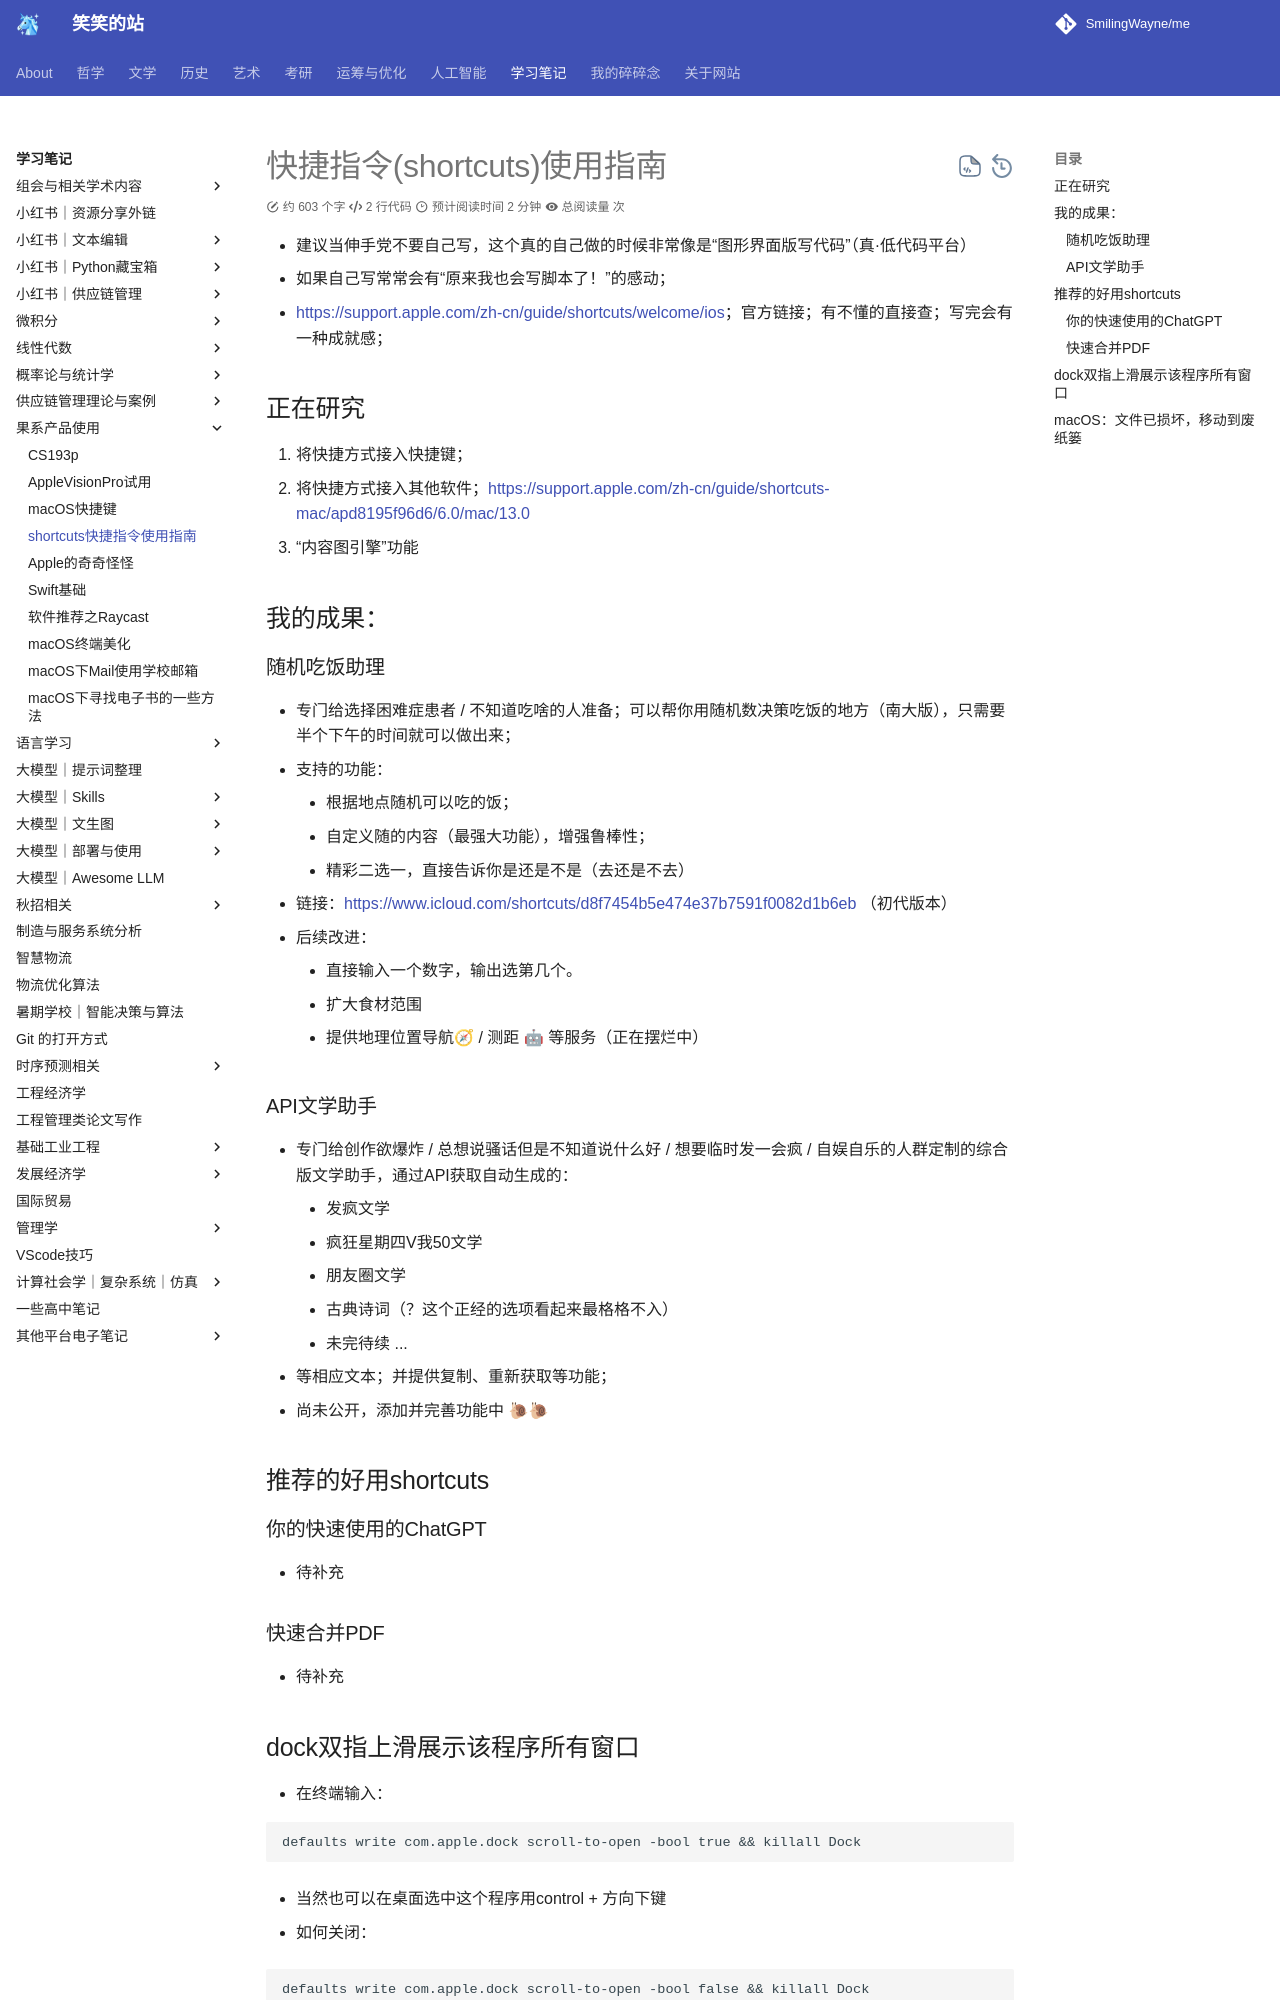

repository: SmilingWayne/me · page: Study/Swift/Shortcuts/index.html · generator: mkdocs

# 快捷指令(shortcuts)使用指南
- 建议当伸手党不要自己写，这个真的自己做的时候非常像是“图形界面版写代码”（真·低代码平台）
- 如果自己写常常会有“原来我也会写脚本了！”的感动；
- [https://support.apple.com/zh-cn/guide/shortcuts/welcome/ios](https://support.apple.com/zh-cn/guide/shortcuts/welcome/ios)；官方链接；有不懂的直接查；写完会有一种成就感；
## 正在研究
1. 将快捷方式接入快捷键；
2. 将快捷方式接入其他软件；[https://support.apple.com/zh-cn/guide/shortcuts-mac/apd8195f96d6/6.0/mac/13.0](https://support.apple.com/zh-cn/guide/shortcuts-mac/apd8195f96d6/6.0/mac/13.0)
3. “内容图引擎”功能
## 我的成果：


### 随机吃饭助理

- 专门给选择困难症患者 / 不知道吃啥的人准备；可以帮你用随机数决策吃饭的地方（南大版），只需要半个下午的时间就可以做出来；
- 支持的功能：
    - 根据地点随机可以吃的饭；
    - 自定义随的内容（最强大功能），增强鲁棒性；
    - 精彩二选一，直接告诉你是还是不是（去还是不去）
- 链接：[https://www.icloud.com/shortcuts/d8f7454b5e474e37b7591f0082d1b6eb](https://www.icloud.com/shortcuts/d8f7454b5e474e37b7591f0082d1b6eb) （初代版本）
- 后续改进：
    - 直接输入一个数字，输出选第几个。
    - 扩大食材范围
    - 提供地理位置导航🧭 / 测距 🤖 等服务（正在摆烂中）

### API文学助手

- 专门给创作欲爆炸 / 总想说骚话但是不知道说什么好 / 想要临时发一会疯 / 自娱自乐的人群定制的综合版文学助手，通过API获取自动生成的：
    - 发疯文学
    - 疯狂星期四V我50文学
    - 朋友圈文学
    - 古典诗词（？这个正经的选项看起来最格格不入）
    - 未完待续 ... 
- 等相应文本；并提供复制、重新获取等功能；
- 尚未公开，添加并完善功能中 🐌🐌



## 推荐的好用shortcuts

### 你的快速使用的ChatGPT

- 待补充
### 快速合并PDF

- 待补充




## dock双指上滑展示该程序所有窗口

- 在终端输入：
  
```text
defaults write com.apple.dock scroll-to-open -bool true && killall Dock
```

- 当然也可以在桌面选中这个程序用control + 方向下键

- 如何关闭：

```text
defaults write com.apple.dock scroll-to-open -bool false && killall Dock
```
